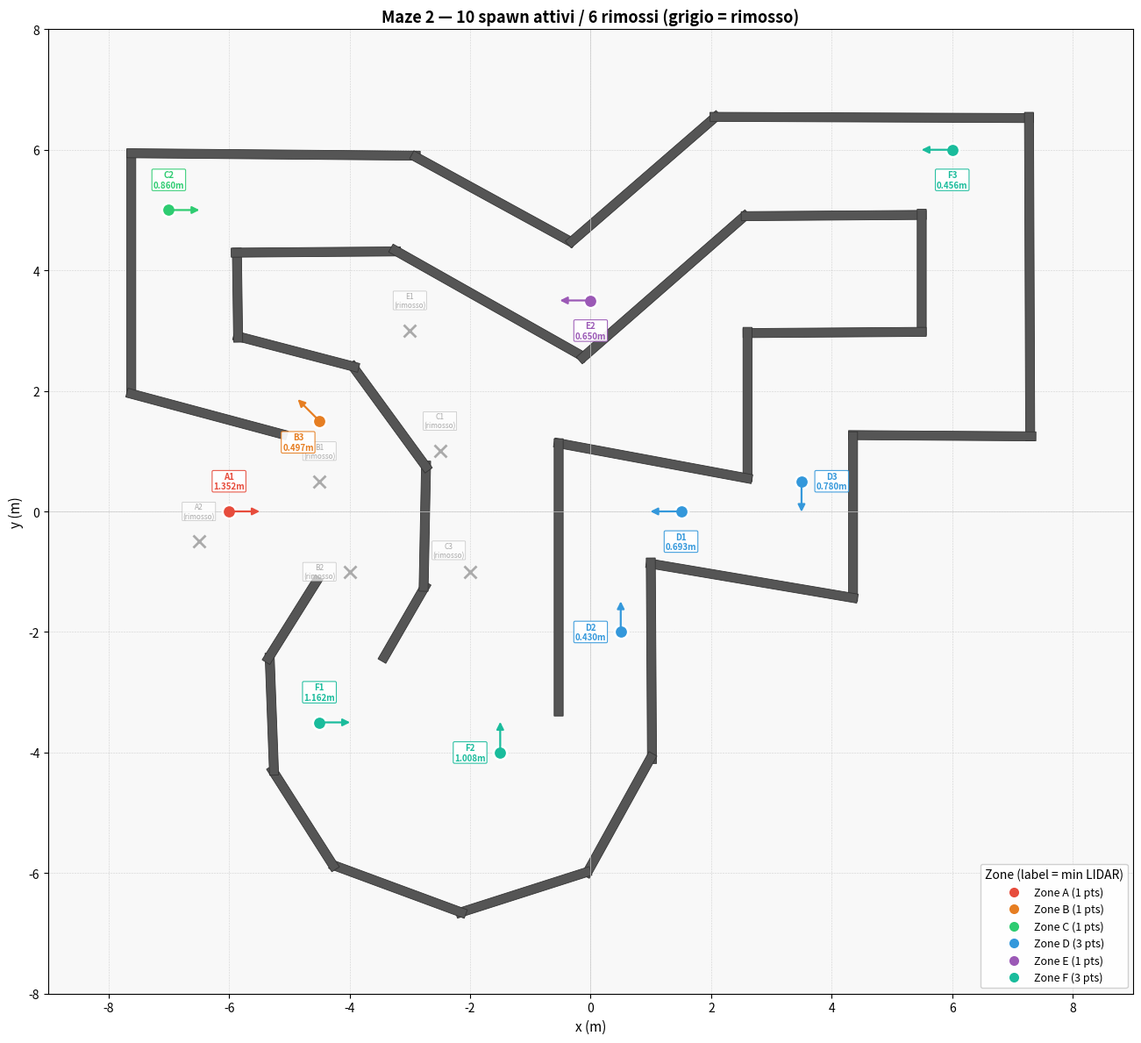

Generate this figure with matplotlib:
"""
Plot Maze 2 (labirinto_9b) top-down with validated spawn points.
Wall data from <state> section of labirinto_9b.world (world-frame poses).
"""
import os
import numpy as np
import matplotlib.pyplot as plt
import matplotlib.patches as patches

# ── Wall data: (cx, cy, yaw_rad, length) — world-frame from <state> section ──
WALLS = [
    ("W0",  -7.62244,  3.9469,   1.5708,   4.10000),
    ("W1",  -5.26246,  5.9219,  -0.008474, 4.87000),
    ("W2",  -1.61837,  5.1794,  -0.5006,   3.07738),
    ("W3",   0.880125, 5.51131,  0.713734,  3.31012),
    ("W4",   4.66453,  6.53571, -0.003831,  5.37004),
    ("W5",   7.28453,  3.89571, -1.56702,   5.45004),
    ("W6",   5.83453,  1.25571,  3.13484,   3.11007),
    ("W7",   4.35452, -0.084292,-1.5708,    2.81000),
    ("W8",   2.6766,  -1.15077,  2.9742,    3.55342),
    ("W9",   1.00867, -2.47725, -1.56466,   3.41006),
    ("W10",  0.473678,-5.03657, -2.07596,   2.31965),
    ("W11", -1.11628, -6.32001, -2.83213,   2.34415),
    ("W12", -3.19622, -6.26454,  2.78784,   2.39920),
    ("W13", -4.77297, -5.08745,  2.13811,   2.01757),
    ("W14", -5.28977, -3.36293,  1.60815,   2.02534),
    ("W15", -4.94587, -1.79598,  1.01115,   1.66365),
    ("W17", -6.36674,  1.61544, -0.261799,  2.75000),
    ("W19", -3.08822, -1.83382,  1.0472,    1.50000),
    ("W20", -2.75073, -0.244257, 1.5509,    2.16090),
    ("W21", -3.33573,  1.57007,  2.20105,   2.20310),
    ("W22", -4.88495,  2.65116,  2.88619,   2.14310),
    ("W23", -5.85916,  3.58792,  1.58498,   1.56014),
    ("W24", -4.55917,  4.30292,  0.007519,  2.81007),
    ("W25", -1.69032,  3.45292, -0.513923,  3.73017),
    ("W26",  1.21132,  3.72571,  0.717922,  3.71569),
    ("W27",  4.03411,  4.9085,   0.006849,  3.07007),
    ("W28",  5.49411,  3.9685,  -1.5708,    2.09000),
    ("W29",  4.04911,  2.9685,  -3.13467,   3.04000),
    ("W30",  2.60412,  1.7735,  -1.5708,    2.56000),
    ("W31",  1.03693,  0.839671, 2.9579,    3.33801),
    ("W32", -0.530258,-1.09416, -1.5708,    4.60000),
]

WALL_W = 0.15  # wall thickness

# ── Active spawn points: (x, y, yaw, label, zone, min_lidar) ──
# Removed: A2, B1, B2, C1, C3, E1 (rischio uscita labirinto o U-turn non verificato)
SPAWNS = [
    (-6.0,  0.0,  0.0,   "A1", "A", 1.352),
    (-4.5,  1.5,  2.356, "B3", "B", 0.497),
    (-7.0,  5.0,  0.0,   "C2", "C", 0.860),
    ( 1.5,  0.0,  3.142, "D1", "D", 0.693),
    ( 0.5, -2.0,  1.571, "D2", "D", 0.430),
    ( 3.5,  0.5,  4.712, "D3", "D", 0.780),
    ( 0.0,  3.5,  3.142, "E2", "E", 0.650),
    (-4.5, -3.5,  0.0,   "F1", "F", 1.162),
    (-1.5, -4.0,  1.571, "F2", "F", 1.008),
    ( 6.0,  6.0,  3.142, "F3", "F", 0.456),
]

# Removed (not plotted):
SPAWNS_REMOVED = [
    (-6.5, -0.5,  0.0,   "A2", "A", 1.803),  # rischio uscita labirinto
    (-4.5,  0.5,  0.0,   "B1", "B", 0.995),  # percorso interno, U-turn non verificato
    (-4.0, -1.0,  1.571, "B2", "B", 0.523),  # rischio uscita labirinto
    (-2.5,  1.0,  0.0,   "C1", "C", 0.434),  # percorso interno, U-turn non verificato
    (-2.0, -1.0,  0.785, "C3", "C", 0.795),  # percorso interno, U-turn non verificato
    (-3.0,  3.0,  0.0,   "E1", "E", 0.890),  # percorso interno, U-turn non verificato
]

ZONE_COLORS = {"A": "#e74c3c", "B": "#e67e22", "C": "#2ecc71",
               "D": "#3498db", "E": "#9b59b6", "F": "#1abc9c"}

ARROW_LEN = 0.55  # heading arrow length


def wall_polygon(cx, cy, yaw, length):
    hl, hw = length / 2, WALL_W / 2
    c, s = np.cos(yaw), np.sin(yaw)
    corners = np.array([
        [cx + hl*c - hw*s, cy + hl*s + hw*c],
        [cx + hl*c + hw*s, cy + hl*s - hw*c],
        [cx - hl*c + hw*s, cy - hl*s - hw*c],
        [cx - hl*c - hw*s, cy - hl*s + hw*c],
    ])
    return corners


fig, ax = plt.subplots(figsize=(14, 12))
ax.set_facecolor("#f8f8f8")
fig.patch.set_facecolor("white")

# ── Draw walls ──
for name, cx, cy, yaw, length in WALLS:
    poly = wall_polygon(cx, cy, yaw, length)
    patch = patches.Polygon(poly, closed=True, facecolor="#555555",
                            edgecolor="#333333", linewidth=0.6, zorder=2)
    ax.add_patch(patch)

# ── Draw removed spawn points (grey, crossed) ──
for x, y, yaw, label, zone, min_lidar in SPAWNS_REMOVED:
    ax.plot(x, y, marker="x", markersize=10, color="#aaaaaa",
            markeredgewidth=2, zorder=4)
    off_x = -np.sin(yaw) * 0.5
    off_y =  np.cos(yaw) * 0.5
    ax.text(x + off_x, y + off_y,
            f"{label}\n(rimosso)",
            fontsize=6, color="#aaaaaa",
            ha="center", va="center", zorder=4,
            bbox=dict(boxstyle="round,pad=0.1", fc="white",
                      ec="#aaaaaa", lw=0.5, alpha=0.7))

# ── Draw active spawn points ──
for x, y, yaw, label, zone, min_lidar in SPAWNS:
    color = ZONE_COLORS[zone]
    ax.plot(x, y, marker="o", markersize=11, markerfacecolor=color,
            markeredgecolor="white", markeredgewidth=1.8, zorder=5)
    dx = np.cos(yaw) * ARROW_LEN
    dy = np.sin(yaw) * ARROW_LEN
    ax.annotate("", xy=(x + dx, y + dy), xytext=(x, y),
                arrowprops=dict(arrowstyle="-|>", color=color,
                                lw=1.6, mutation_scale=12),
                zorder=6)
    off_x = -np.sin(yaw) * 0.5
    off_y =  np.cos(yaw) * 0.5
    ax.text(x + off_x, y + off_y,
            f"{label}\n{min_lidar:.3f}m",
            fontsize=7, fontweight="bold", color=color,
            ha="center", va="center", zorder=7,
            bbox=dict(boxstyle="round,pad=0.15", fc="white",
                      ec=color, lw=0.8, alpha=0.92))

# ── Zone legend ──
from matplotlib.lines import Line2D
legend_items = [
    Line2D([0], [0], marker="o", color=ZONE_COLORS[z], markersize=9,
           markeredgecolor="white", linestyle="None",
           label=f"Zone {z} ({sum(1 for s in SPAWNS if s[4]==z)} pts)")
    for z in "ABCDEF"
]
ax.legend(handles=legend_items, loc="lower right", fontsize=9,
          framealpha=0.9, title="Zone (label = min LIDAR)")

ax.set_xlim(-9, 9)
ax.set_ylim(-8, 8)
ax.set_aspect("equal")
ax.grid(True, linestyle="--", linewidth=0.4, alpha=0.5, color="#aaaaaa")
ax.axhline(0, color="#cccccc", linewidth=0.5)
ax.axvline(0, color="#cccccc", linewidth=0.5)
ax.set_xlabel("x (m)", fontsize=11)
ax.set_ylabel("y (m)", fontsize=11)
ax.set_title("Maze 2 — 10 spawn attivi / 6 rimossi (grigio = rimosso)",
             fontsize=13, fontweight="bold")

os.makedirs("analisi_maze/plots", exist_ok=True)
out = "analisi_maze/plots/maze2_spawn_map.png"
plt.tight_layout()
plt.savefig(out, dpi=150, bbox_inches="tight")
print(f"Saved: {out}")
plt.show()
